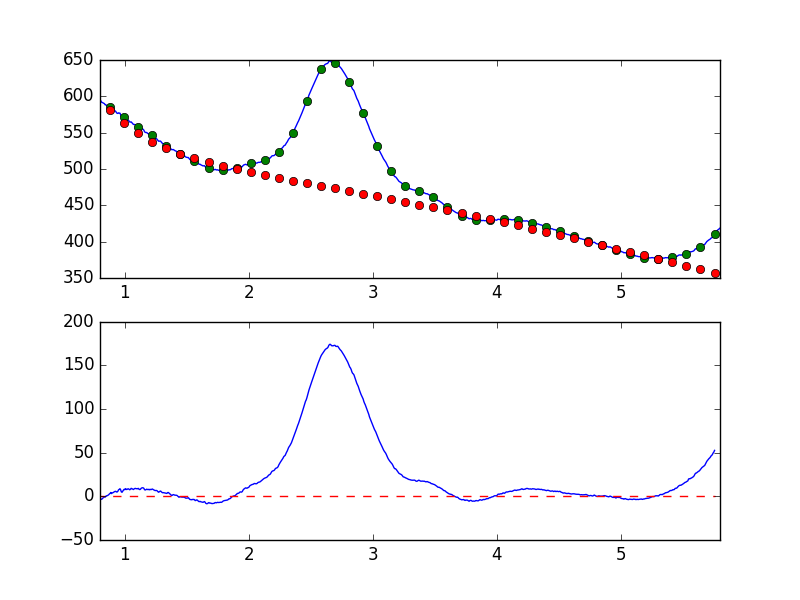

The data file committed next to this chart (first rows):
7.681951752392544019e-01, -6.461252005026835832e+00
7.738631750302433776e-01, -6.712986900585519834e+00
7.795311748212323533e-01, -6.303256728671840392e+00
7.851991746122213289e-01, -5.810989933622408898e+00
7.908671744032103046e-01, -4.007253631647813563e+00
7.965351741941992803e-01, -2.308683786615802092e+00
8.022031739851883669e-01, -2.667927104581053754e+00
8.078711737761772316e-01, -3.120821209567338883e+00
8.135391735671662072e-01, -3.462358999035814122e+00
8.192071733581552939e-01, -2.432052413416158743e+00
8.248751731491442696e-01, -1.831303041576120449e+00
8.305431729401332452e-01, -1.096827413789128514e+00
8.362111727311222209e-01, -4.391457712664532664e-01
8.418791725221110855e-01, -8.561929060003876657e-01
8.475471723131001722e-01, 3.336007845477979572e-01
8.532151721040891479e-01, 6.626960161985380182e-01
8.588831718950781235e-01, 8.113196180526074386e-01
8.645511716860672102e-01, 1.351971368430554321e+00
8.702191714770560749e-01, 1.868137373777358334e+00
8.758871712680450505e-01, 2.795537627256635460e+00
8.815551710590340262e-01, 3.389350129845411175e+00
8.872231708500230019e-01, 4.435448532693044399e+00
8.928911706410120885e-01, 3.173909986082321666e+00
8.985591704320010642e-01, 3.949848110781658761e+00
9.042271702229900399e-01, 4.228615785372426217e+00
9.098951700139790155e-01, 4.663981415779403505e+00
9.155631698049678802e-01, 5.329269071990324846e+00
9.212311695959569668e-01, 5.641980070085651278e+00
9.268991693869459425e-01, 5.811974124584594392e+00
9.325671691779349182e-01, 5.041664660943183662e+00
9.382351689689240049e-01, 5.020159440555175934e+00
9.439031687599129805e-01, 5.797772279501373305e+00
9.495711685509018452e-01, 7.498120216519509995e+00
9.552391683418909318e-01, 7.981453591128115477e+00
9.609071681328797965e-01, 8.795766883470946595e+00
9.665751679238688832e-01, 7.473307503378805450e+00
9.722431677148579698e-01, 5.065976180995903633e+00
9.779111675058468345e-01, 4.720217103496679556e+00
9.835791672968358101e-01, 5.943558442431140065e+00
9.892471670878246748e-01, 7.172239306849178320e+00
9.949151668788137615e-01, 8.085235622207164852e+00
1.000583166669802848e+00, 7.661490819411028497e+00
1.006251166460791602e+00, 8.861678702729932411e+00
1.011919166251780799e+00, 7.914946441257711740e+00
1.017587166042769553e+00, 7.906276165025360569e+00
1.023255165833758751e+00, 8.495967386877396166e+00
1.028923165624747726e+00, 8.662740029813789988e+00
1.034591165415736702e+00, 8.068968801990763495e+00
1.040259165206725678e+00, 7.546950286565106580e+00
1.045927164997714431e+00, 8.269862414349063329e+00
1.051595164788703629e+00, 9.202081846624537320e+00
1.057263164579692605e+00, 8.720766006391500014e+00
1.062931164370681802e+00, 8.474068410400150242e+00
1.068599164161670556e+00, 7.823643551962959464e+00
1.074267163952659310e+00, 8.343304127517853885e+00
1.079935163743648507e+00, 8.977163126471168653e+00
1.085603163534637483e+00, 9.130759319479352598e+00
1.091271163325626681e+00, 8.830053840480104554e+00
1.096939163116615434e+00, 8.795526866379873354e+00
1.102607162907604632e+00, 8.721352421741357830e+00
1.108275162698593386e+00, 9.164802675658165754e+00
... 839 more rows
